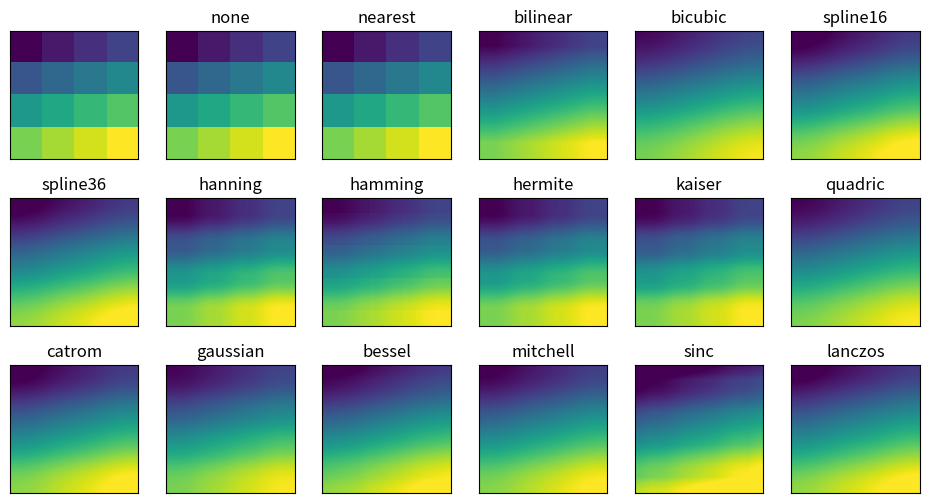

Source code (Python):
import matplotlib.pyplot as plt
import numpy as np

methods = [None, 'none', 'nearest', 'bilinear', 'bicubic', 'spline16',
           'spline36', 'hanning', 'hamming', 'hermite', 'kaiser', 'quadric',
           'catrom', 'gaussian', 'bessel', 'mitchell', 'sinc', 'lanczos']

grid = np.arange(16).reshape(4, 4)

fig, axes = plt.subplots(3, 6, figsize=(12, 6),
subplot_kw={'xticks': [], 'yticks': []})

fig.subplots_adjust(hspace=0.3, wspace=0.05)

for ax, interp_method in zip(axes.flat, methods):
    ax.imshow(grid, interpolation=interp_method)
    ax.set_title(interp_method)

plt.show()
